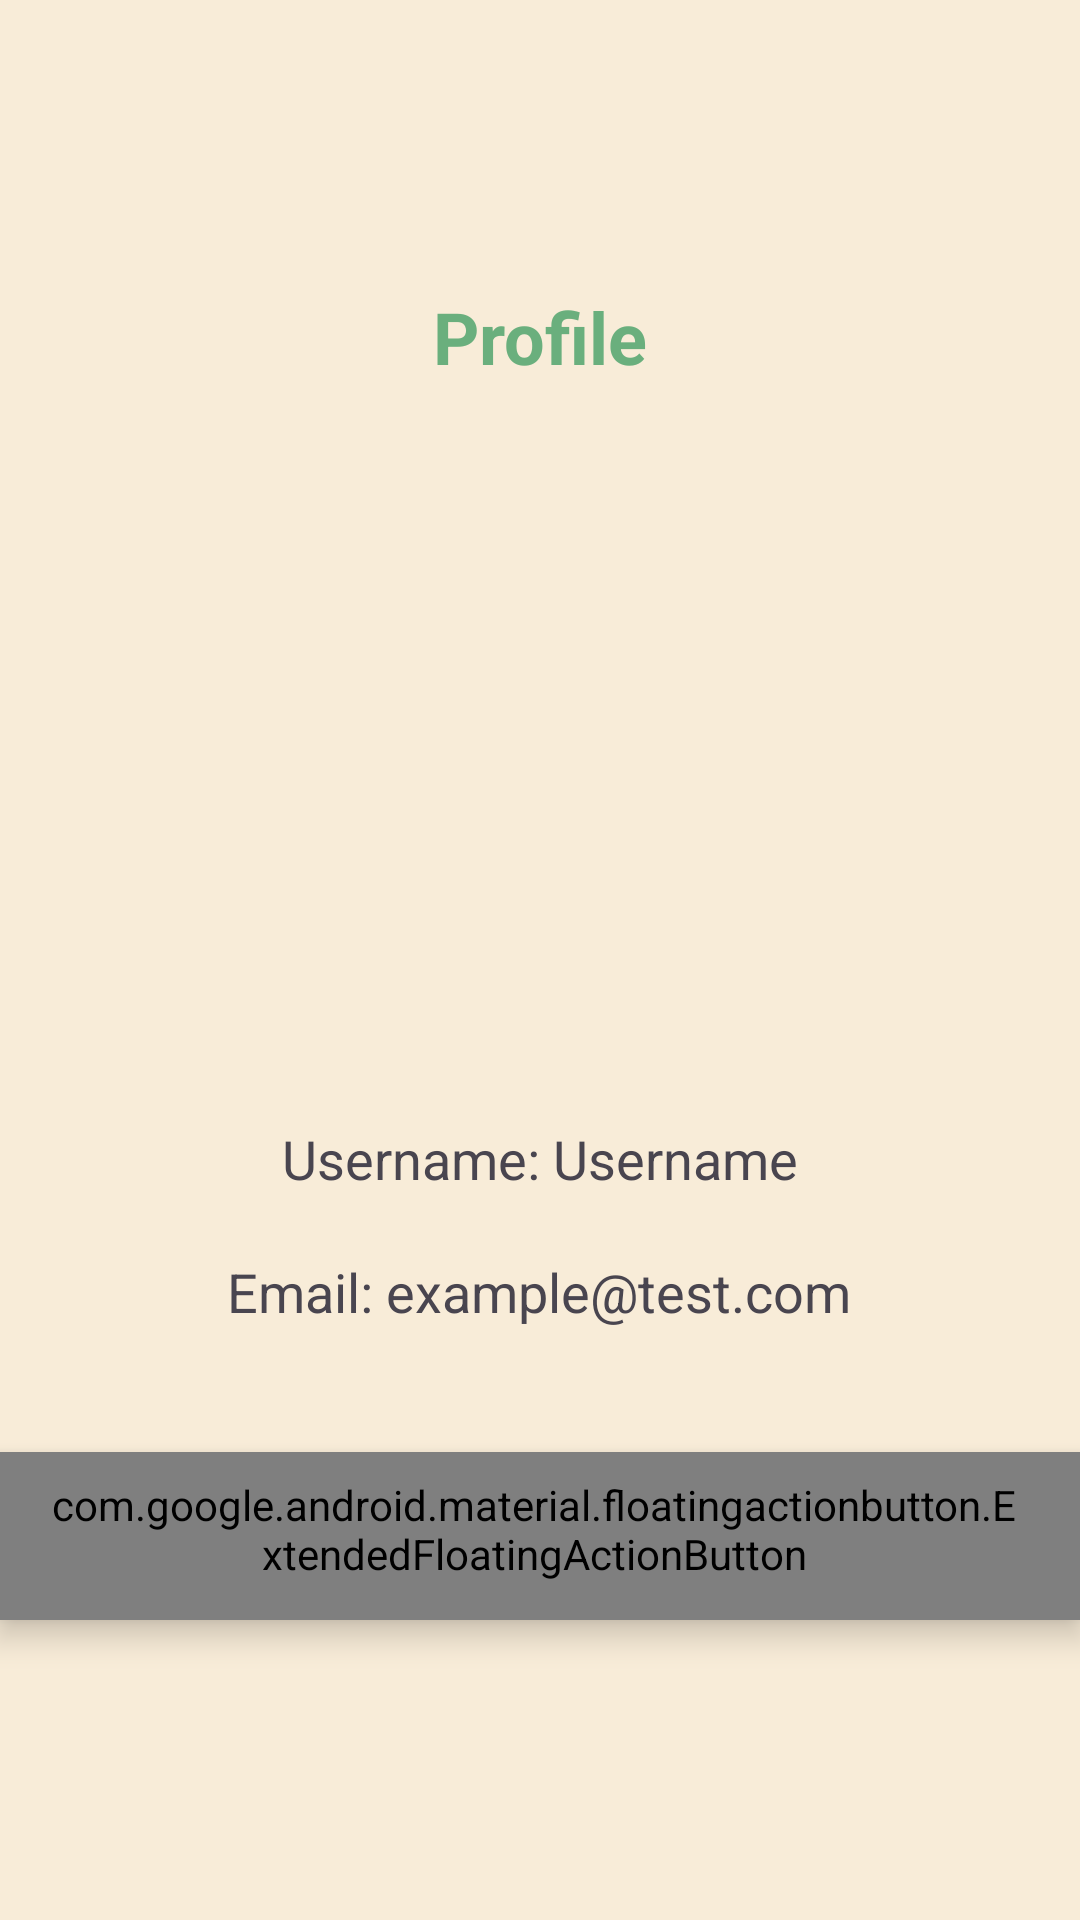

Here is an Android app screen rendered from its layout file. Give the layout XML and the strings, colors and styles it references.
<!-- AndroidManifest.xml: application theme Theme.GrocerEase -->
<!-- res/layout/activity_profile.xml -->
<?xml version="1.0" encoding="utf-8"?>
<androidx.constraintlayout.widget.ConstraintLayout xmlns:android="http://schemas.android.com/apk/res/android"
    xmlns:app="http://schemas.android.com/apk/res-auto"
    xmlns:tools="http://schemas.android.com/tools"
    android:layout_width="match_parent"
    android:layout_height="match_parent"
    android:background="@color/onMyColorLight"
    tools:context=".MainActivity">

    <TextView
        android:id="@+id/profileText"
        android:layout_width="wrap_content"
        android:layout_height="wrap_content"
        android:layout_marginTop="96dp"
        android:text="Profile"
        android:textColor="@color/myColorLight"
        android:textSize="24sp"
        android:textStyle="bold"
        app:layout_constraintEnd_toEndOf="parent"
        app:layout_constraintStart_toStartOf="parent"
        app:layout_constraintTop_toTopOf="parent" />

    <com.google.android.material.imageview.ShapeableImageView
        android:id="@+id/userImage"
        android:layout_width="150dp"
        android:layout_height="150dp"
        android:layout_marginTop="204dp"
        android:contentDescription="User Profile Image"
        android:scaleType="centerCrop"
        app:layout_constraintEnd_toEndOf="parent"
        app:layout_constraintHorizontal_bias="0.498"
        app:layout_constraintStart_toStartOf="parent"
        app:layout_constraintTop_toTopOf="parent"
        app:shapeAppearanceOverlay="@style/Circular" />

    <TextView
        android:id="@+id/usernameProfile"
        android:layout_width="wrap_content"
        android:layout_height="wrap_content"
        android:layout_marginTop="20dp"
        android:text="Username: Username"
        android:textSize="18sp"
        app:layout_constraintEnd_toEndOf="parent"
        app:layout_constraintStart_toStartOf="parent"
        app:layout_constraintTop_toBottomOf="@+id/userImage" />

    <TextView
        android:id="@+id/emailProfile"
        android:layout_width="wrap_content"
        android:layout_height="wrap_content"
        android:layout_marginTop="20dp"
        android:text="Email: example@test.com"
        android:textSize="18sp"
        app:layout_constraintEnd_toEndOf="parent"
        app:layout_constraintHorizontal_bias="0.497"
        app:layout_constraintStart_toStartOf="parent"
        app:layout_constraintTop_toBottomOf="@+id/usernameProfile" />

    <com.google.android.material.floatingactionbutton.ExtendedFloatingActionButton
        android:id="@+id/btnLogout"
        style="@style/FABStyleExtended"
        android:layout_width="wrap_content"
        android:layout_height="wrap_content"
        android:layout_marginBottom="100dp"
        android:contentDescription="Logout Button"
        android:text="Logout"
        android:textColor="@color/onMyColorLight"
        app:icon="@drawable/logout_icon"
        app:layout_constraintBottom_toBottomOf="parent"
        app:layout_constraintEnd_toEndOf="parent"
        app:layout_constraintHorizontal_bias="0.498"
        app:layout_constraintStart_toStartOf="parent"
        app:maxImageSize="30dp" />

    <ImageButton
        android:id="@+id/btnBack"
        android:layout_width="48dp"
        android:layout_height="48dp"
        android:layout_marginTop="20dp"
        android:background="@null"
        android:contentDescription="Back Button"
        app:srcCompat="@drawable/baseline_arrow_back_ios_new_24"
        app:tint="@color/myColorLight"
        app:layout_constraintEnd_toEndOf="parent"
        app:layout_constraintHorizontal_bias="0.044"
        app:layout_constraintStart_toStartOf="parent"
        app:layout_constraintTop_toTopOf="parent" />


</androidx.constraintlayout.widget.ConstraintLayout>
<!-- resources referenced by this layout -->
<resources>
  <color name="myColorLight">#6AAF7D</color>
  <color name="onMyColorLight">#F8ECD8</color>
  <!-- drawable logout_icon (drawable) -->
  <?xml version="1.0" encoding="utf-8"?>
  <layer-list xmlns:android="http://schemas.android.com/apk/res/android">
      
      <item
          android:drawable="@drawable/baseline_logout_real_24"
          android:gravity="center"
          android:width="32dp"
          android:height="32dp"
          android:top="3dp"
          android:left="3dp"
          android:right="3dp"
          android:bottom="3dp"/>
  </layer-list>
  <style name="Circular">
          <item name="cornerSize">50%</item>
          <item name="cornerFamily">rounded</item>
      </style>
  <style name="FABStyleExtended" parent="Widget.Material3.ExtendedFloatingActionButton.Icon.Primary">
          <item name="backgroundTint">@color/myColorLight</item>
          <item name="iconTint">@color/onMyColorLight</item>
      </style>
  <style name="Theme.GrocerEase" parent="Base.Theme.GrocerEase" />
  <style name="Base.Theme.GrocerEase" parent="Theme.Material3.DayNight.NoActionBar">
          
          <item name="colorPrimary">@color/lightGreen</item> 
          <item name="android:windowBackground">@drawable/background
          </item> 
      </style>
  <color name="lightGreen">#80cd86</color>
</resources>
